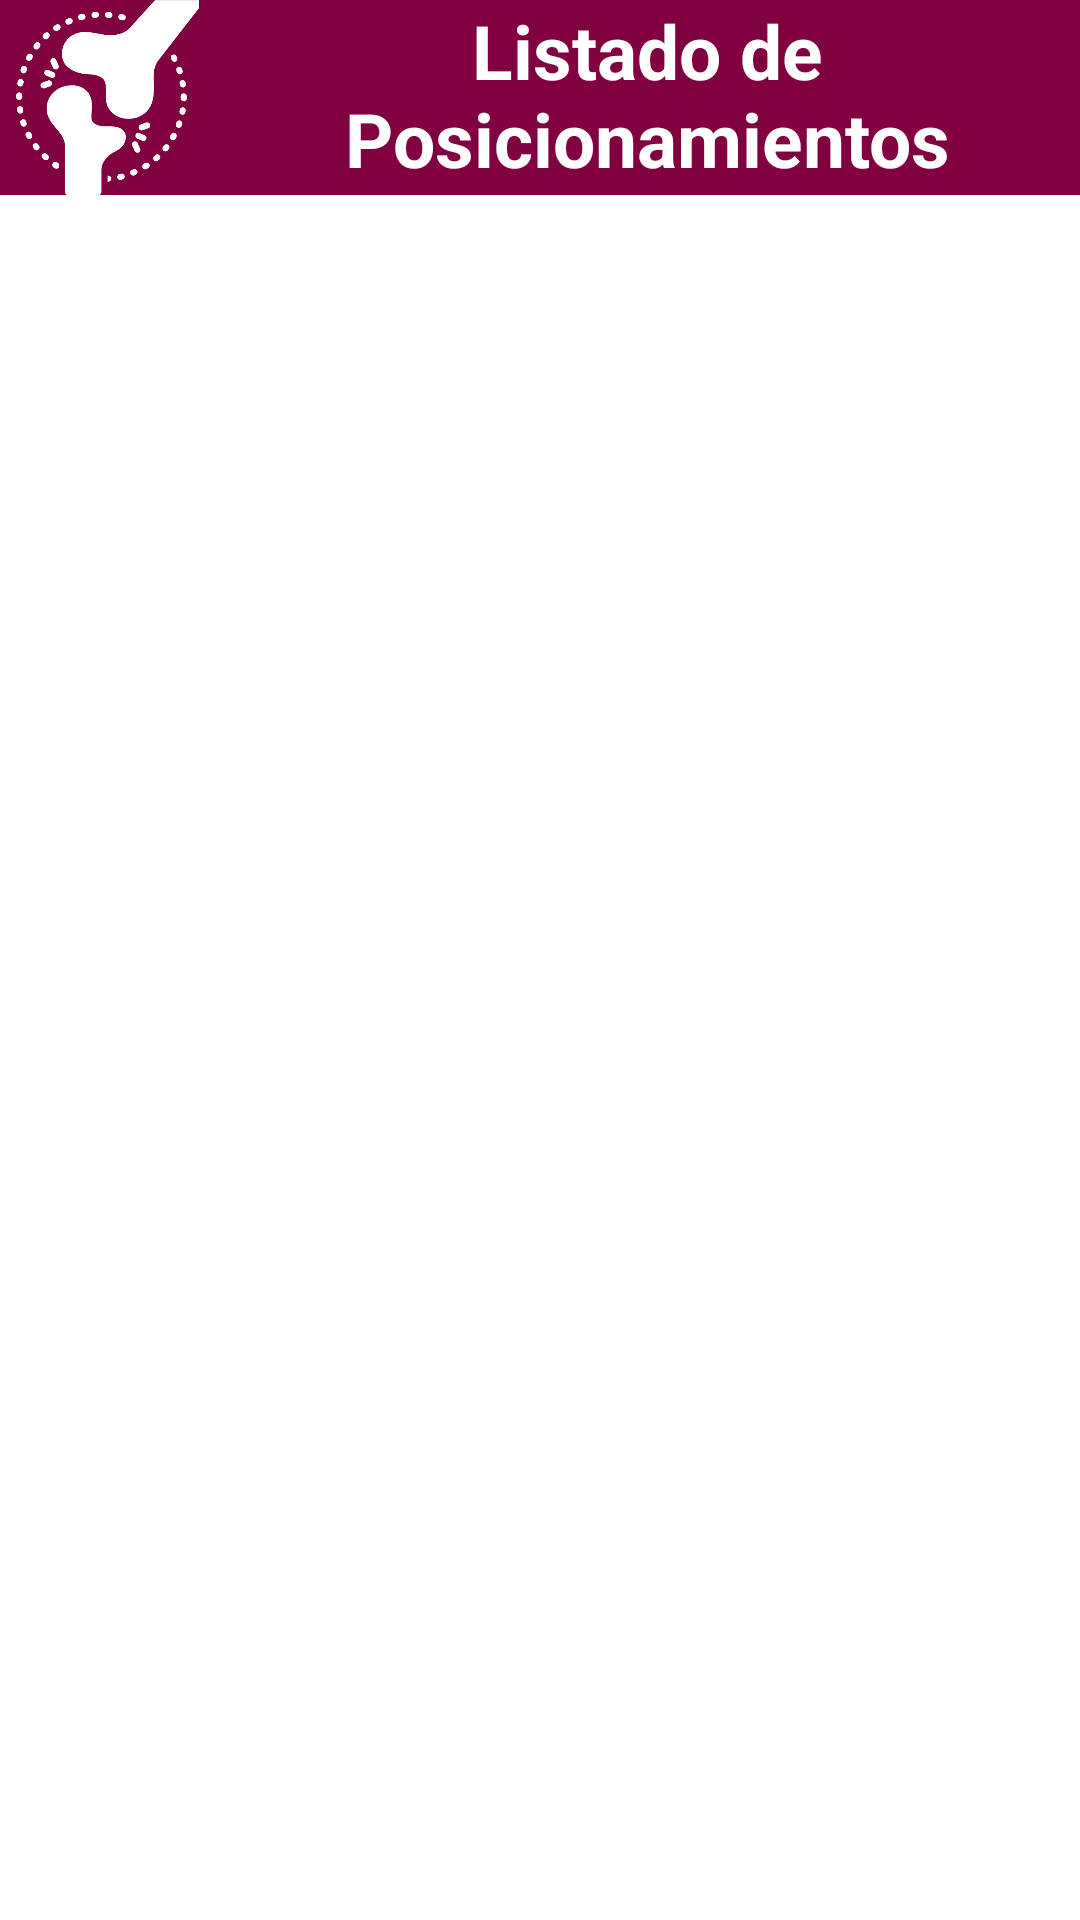

Android layout source for this screen:
<!-- AndroidManifest.xml: application theme Theme.RayoSimVerFinal -->
<!-- res/layout/activity_userlist.xml -->
<?xml version="1.0" encoding="utf-8"?>
<androidx.constraintlayout.widget.ConstraintLayout xmlns:android="http://schemas.android.com/apk/res/android"
    xmlns:app="http://schemas.android.com/apk/res-auto"
    xmlns:tools="http://schemas.android.com/tools"
    android:layout_width="match_parent"
    android:layout_height="match_parent"
    tools:context=".UserlistActivity">

    <LinearLayout
        android:id="@+id/linearLayout2"
        android:layout_width="match_parent"
        android:layout_height="65dp"
        android:background="#800040"
        android:orientation="horizontal"
        app:layout_constraintEnd_toEndOf="parent"
        app:layout_constraintHorizontal_bias="0.5"
        app:layout_constraintStart_toStartOf="parent"
        app:layout_constraintTop_toTopOf="parent">

        <ImageView
            android:id="@+id/imageView4"
            android:layout_width="108dp"
            android:layout_height="match_parent"
            android:layout_weight="1"
            app:srcCompat="@drawable/logo_transparente" />

        <TextView
            android:id="@+id/textView"
            android:layout_width="wrap_content"
            android:layout_height="match_parent"
            android:layout_weight="1"
            android:fontFamily="sans-serif"
            android:text="Listado de Posicionamientos"
            android:textAlignment="center"
            android:textColor="#FFFFFF"
            android:textSize="25sp"
            android:textStyle="bold" />

    </LinearLayout>

    <androidx.recyclerview.widget.RecyclerView
        android:id="@+id/userList"
        android:layout_width="415dp"
        android:layout_height="595dp"
        app:layout_constraintBottom_toBottomOf="parent"
        app:layout_constraintEnd_toEndOf="parent"
        app:layout_constraintStart_toStartOf="parent"
        app:layout_constraintTop_toBottomOf="@+id/linearLayout2"
        app:layout_constraintVertical_bias="0.394"
        tools:listitem="@layout/user_item" />

    <Button
        android:id="@+id/derecycleraconsola"
        android:layout_width="wrap_content"
        android:layout_height="wrap_content"
        android:text="Continuar a consola de comandos"
        app:layout_constraintBottom_toTopOf="@+id/userList"
        app:layout_constraintEnd_toEndOf="parent"
        app:layout_constraintHorizontal_bias="0.494"
        app:layout_constraintStart_toStartOf="parent"
        app:layout_constraintTop_toBottomOf="@+id/linearLayout2"
        app:layout_constraintVertical_bias="0.0" />

</androidx.constraintlayout.widget.ConstraintLayout>
<!-- res/layout/user_item.xml (included above) -->
<?xml version="1.0" encoding="utf-8"?>
<androidx.cardview.widget.CardView xmlns:android="http://schemas.android.com/apk/res/android"
    android:layout_width="match_parent"
    android:layout_height="wrap_content"
    xmlns:app="http://schemas.android.com/apk/res-auto"
    app:cardElevation="8dp"
    app:cardCornerRadius="8dp"
    android:layout_margin="16dp">

    <LinearLayout
        android:layout_width="wrap_content"
        android:layout_height="wrap_content"
        android:layout_marginStart="16dp"
        android:layout_marginVertical="6dp"
        android:orientation="vertical">

        <LinearLayout
            android:layout_width="wrap_content"
            android:layout_height="wrap_content"
            android:layout_gravity="center_vertical"
            android:orientation="horizontal">

            <TextView
                android:id="@+id/posicionamiento"
                android:layout_width="wrap_content"
                android:layout_height="wrap_content"
                android:text="Posicionamiento "
                android:textColor="@color/black"
                android:textSize="26sp"
                android:textStyle="bold" />

            <TextView
                android:id="@+id/tvfirstName"
                android:layout_width="wrap_content"
                android:layout_height="wrap_content"
                android:layout_marginStart="8dp"
                android:text="Posicionamiento"
                android:textColor="@color/black"
                android:textSize="20sp" />

        </LinearLayout>

        <LinearLayout
            android:layout_width="wrap_content"
            android:layout_height="wrap_content"
            android:layout_gravity="center_vertical"
            android:orientation="horizontal">

            <TextView
                android:id="@+id/mas"
                android:layout_width="wrap_content"
                android:layout_height="wrap_content"
                android:text="mas:"
                android:textColor="@color/black"
                android:textSize="26sp"
                android:textStyle="bold" />

            <TextView
                android:id="@+id/tvlastName"
                android:layout_width="wrap_content"
                android:layout_height="wrap_content"
                android:layout_marginStart="8dp"
                android:text="Miliamperaje [mAs]"
                android:textColor="@color/black"
                android:textSize="20sp" />

        </LinearLayout>

        <LinearLayout
            android:layout_width="wrap_content"
            android:layout_height="wrap_content"
            android:layout_gravity="center_vertical"
            android:orientation="horizontal">

            <TextView
                android:id="@+id/kv"
                android:layout_width="wrap_content"
                android:layout_height="wrap_content"
                android:text="kv"
                android:textColor="@color/black"
                android:textSize="26sp"
                android:textStyle="bold" />

            <TextView
                android:id="@+id/tvage"
                android:layout_width="wrap_content"
                android:layout_height="wrap_content"
                android:layout_marginStart="8dp"
                android:text="Kilovoltaje [kV]"
                android:textColor="@color/black"
                android:textSize="20sp" />

        </LinearLayout>


    </LinearLayout>

</androidx.cardview.widget.CardView>
<!-- resources referenced by this layout -->
<resources>
  <color name="black">#FF000000</color>
  <!-- drawable logo_transparente: png bitmap (drawable-v24, 19463 bytes) -->
  <style name="Theme.RayoSimVerFinal" parent="Theme.MaterialComponents.DayNight.DarkActionBar">
          
          <item name="colorPrimary">#F2800040</item>
          <item name="colorPrimaryVariant">#800040</item>
          <item name="colorOnPrimary">@color/white</item>
          
          <item name="colorSecondary">@color/teal_200</item>
          <item name="colorSecondaryVariant">@color/teal_700</item>
          <item name="colorOnSecondary">@color/black</item>
          
          <item name="android:statusBarColor" tools:targetApi="l">?attr/colorPrimaryVariant</item>
          
      </style>
  <color name="white">#FFFFFFFF</color>
  <color name="teal_200">#FF03DAC5</color>
  <color name="teal_700">#FF018786</color>
</resources>
